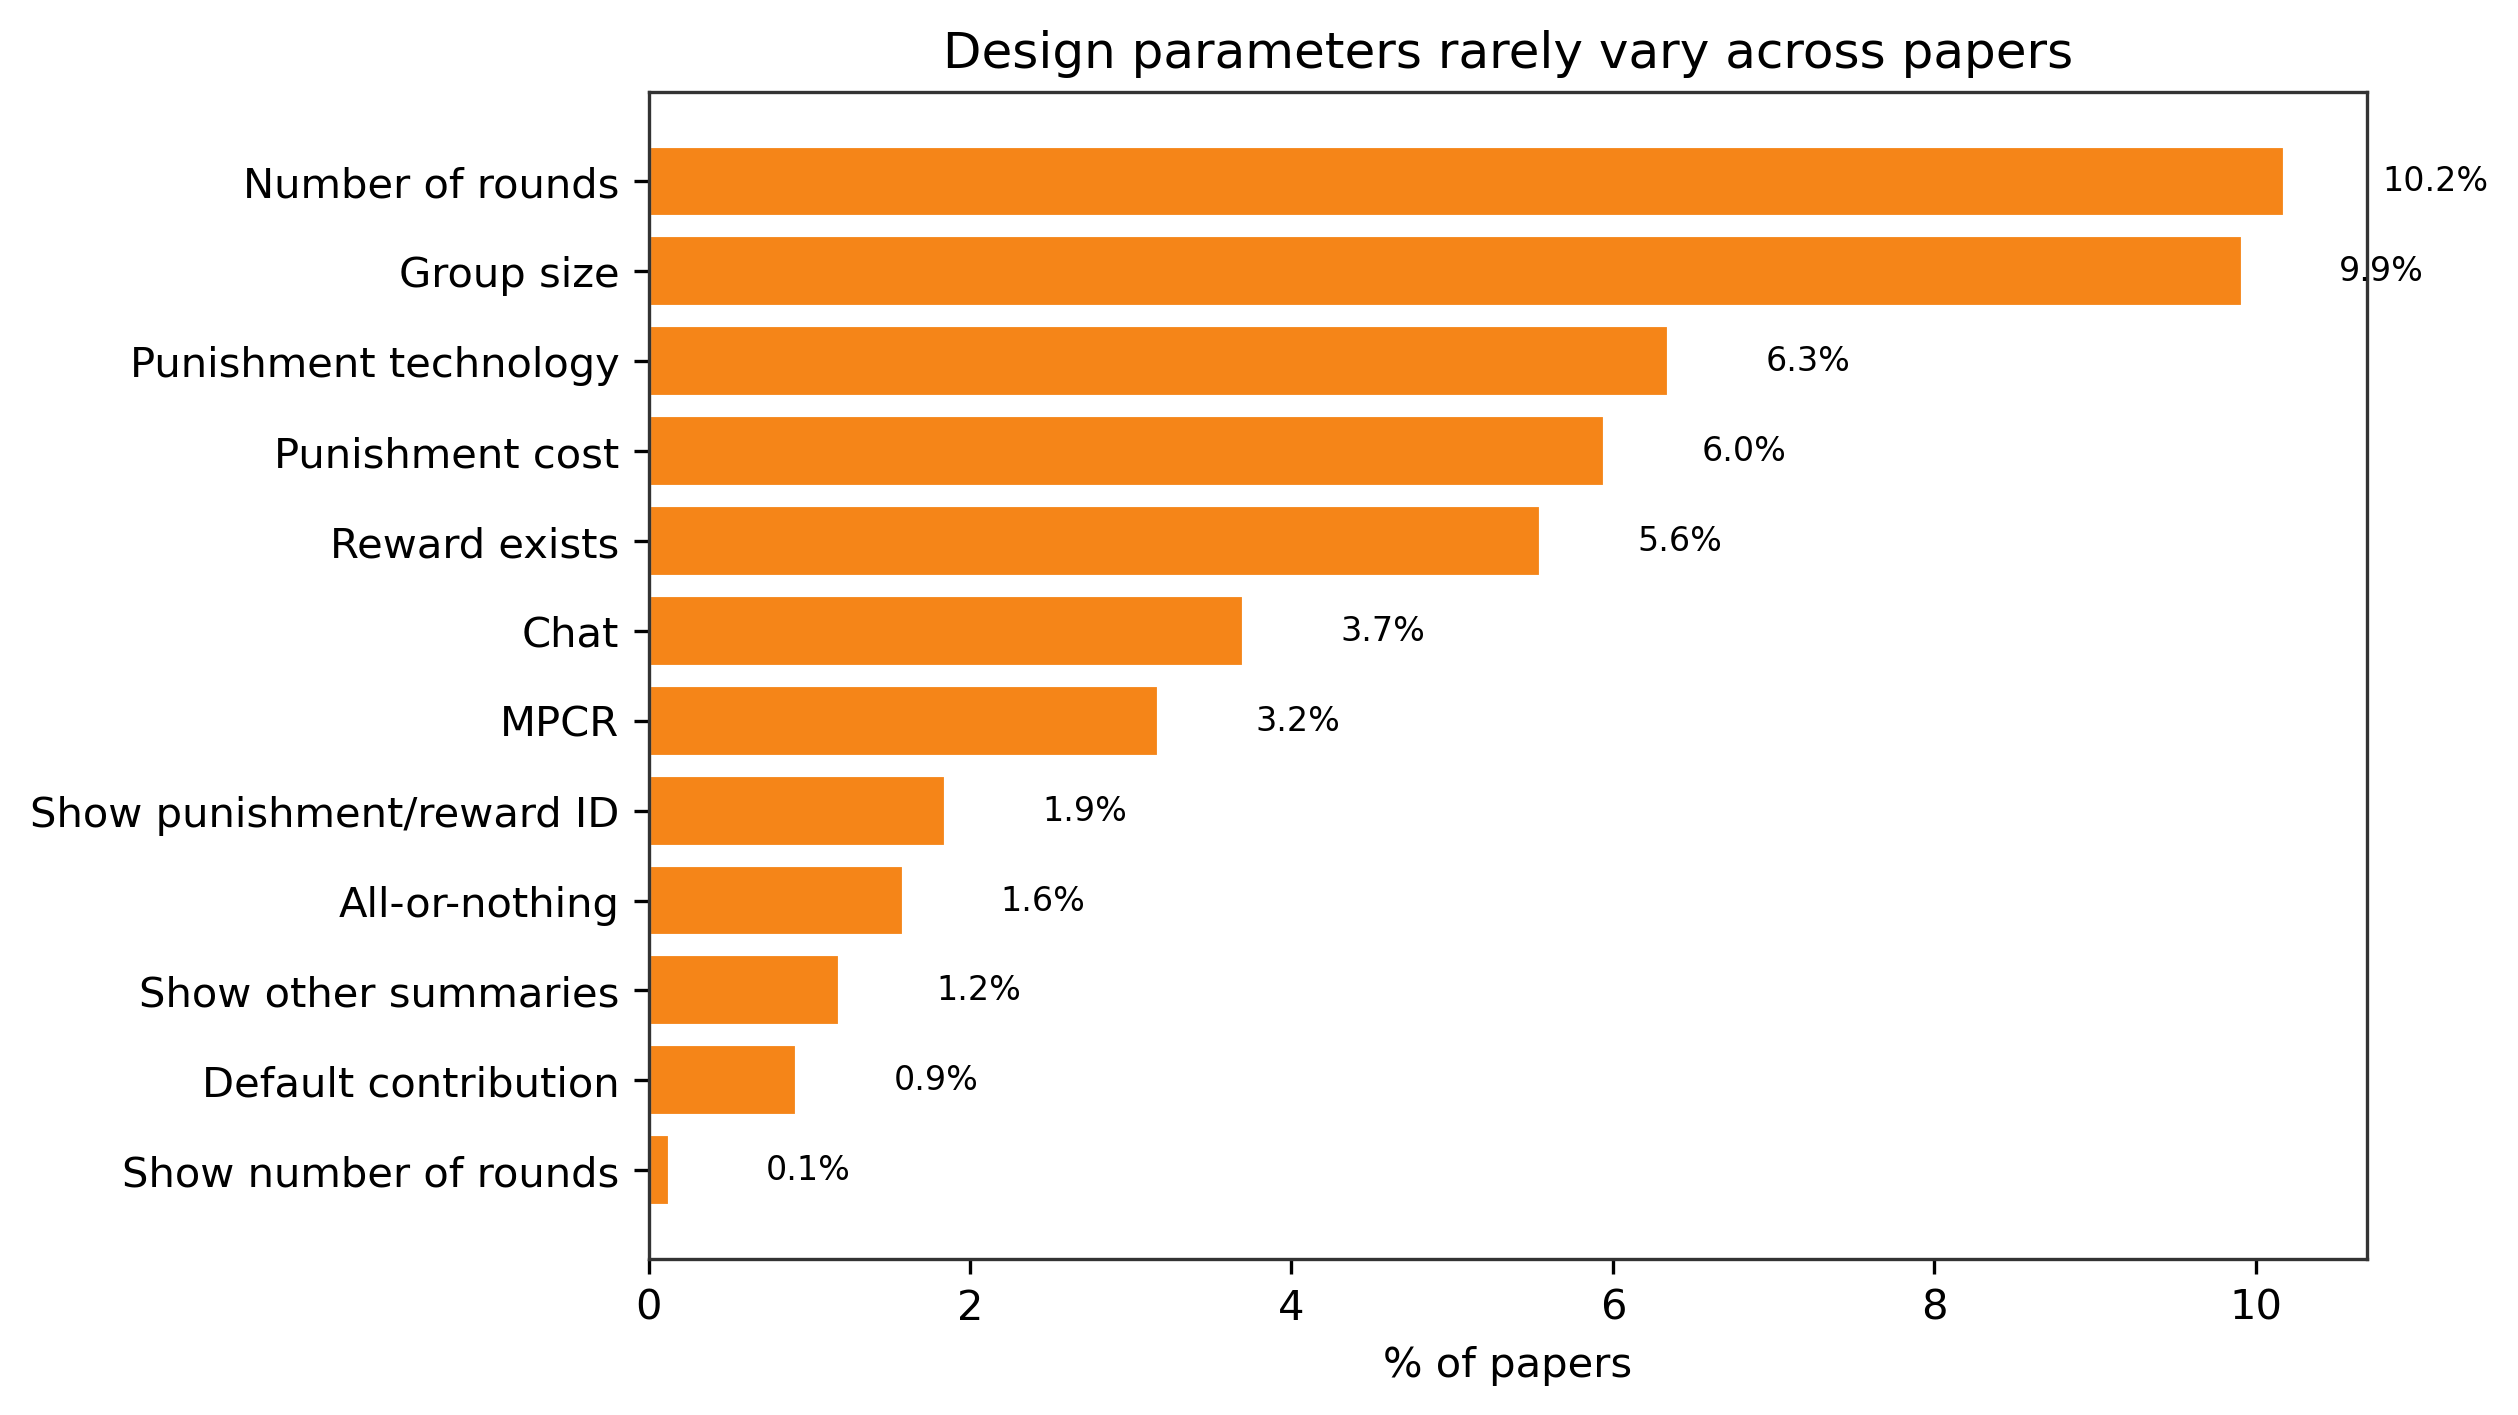

Values plotted in this chart, from the file beside it:
parameter, label, n_papers_varied, n_papers_total, percent_papers_varied, paper_ids
CONFIG_numRounds, Number of rounds, 77, 756, 10.19, 10.1002_bdm.2273;10.1002_soej.12391;10.1…
CONFIG_playerCount, Group size, 75, 756, 9.921, 10.1002_pchj.259;10.1002_soej.12487;10.1…
CONFIG_punishmentTech, Punishment technology, 48, 756, 6.349, 10.1002_bdm.1976;10.1002_bdm.2208;10.100…
CONFIG_punishmentCost, Punishment cost, 45, 756, 5.952, 10.1002_ejsp.506;10.1007_s40888-022-0028…
CONFIG_rewardExists, Reward exists, 42, 756, 5.556, 10.1002_bdm.2243;10.1002_pchj.259;10.100…
CONFIG_chat, Chat, 28, 756, 3.704, 10.1002_soej.12626;10.1007_s00199-018-11…
CONFIG_MPCR, MPCR, 24, 756, 3.175, 10.1002_mde.4492;10.1007_s12110-024-0948…
CONFIG_showAnyId, Show punishment/reward ID, 14, 756, 1.852, 10.1007_s00199-007-0212-0;10.1007_s00355…
CONFIG_allOrNothing, All-or-nothing, 12, 756, 1.587, 10.1002_bdm.2110;10.1016_j.jebo.2020.07.…
CONFIG_showOtherSummaries, Show other summaries, 9, 756, 1.19, 10.1007_s11127-021-00925-7;10.1016_j.jeb…
CONFIG_defaultContribProp, Default contribution, 7, 756, 0.9259, 10.1002_bdm.2243;10.1006_obhd.1995.1015;…
CONFIG_showNRounds, Show number of rounds, 1, 756, 0.1323, 10.1098_rstb.2020.0304
